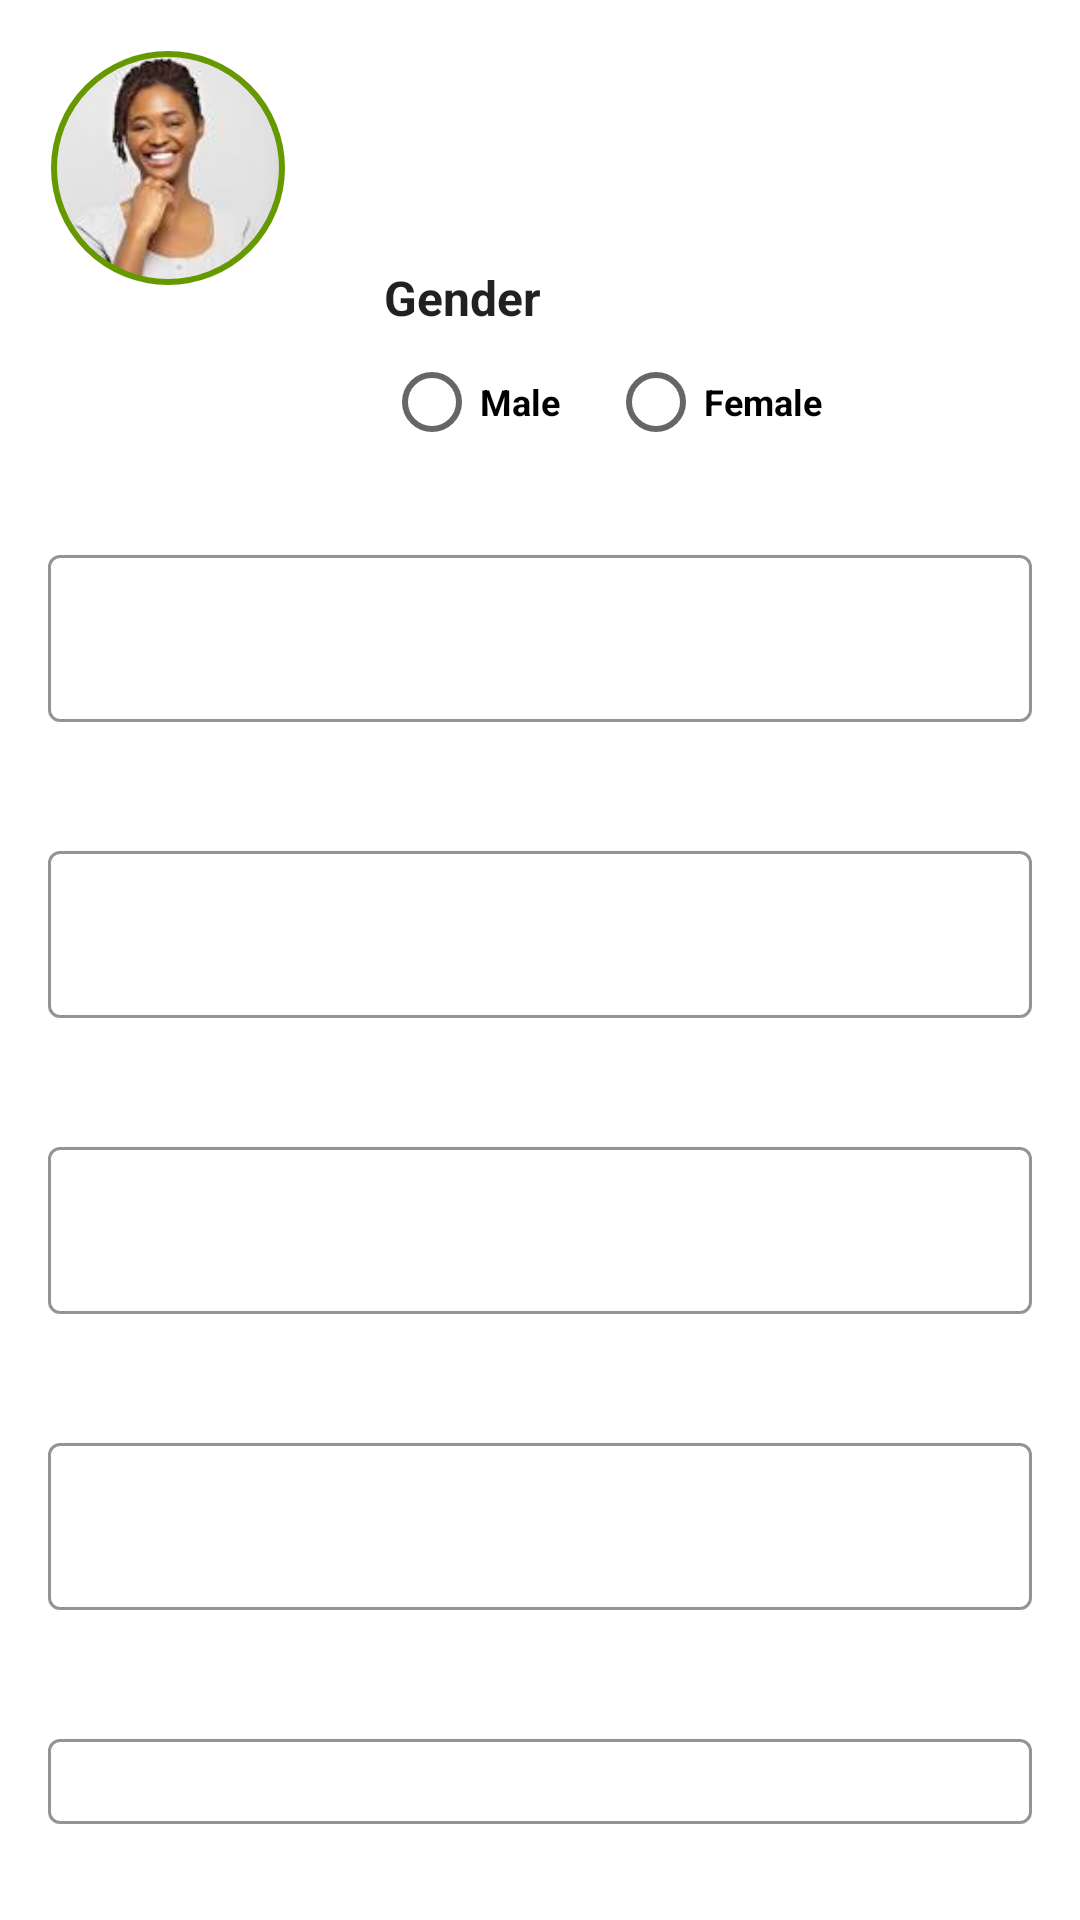

The Android layout XML behind this screen, and the referenced resources:
<!-- AndroidManifest.xml: application theme AppTheme.NoActionBar -->
<!-- res/layout/person_fragment.xml -->
<?xml version="1.0" encoding="utf-8"?>
<LinearLayout
    xmlns:android="http://schemas.android.com/apk/res/android"
    xmlns:app="http://schemas.android.com/apk/res-auto"
    android:layout_width="match_parent"
    android:layout_height="wrap_content"
    android:orientation="vertical">
<LinearLayout
    android:layout_width="match_parent"
    android:layout_height="wrap_content"
    android:orientation="vertical"
    android:padding="@dimen/spacing_medium">

      <androidx.constraintlayout.widget.ConstraintLayout
          android:layout_width="match_parent"
          android:layout_height="wrap_content">
          <com.google.android.material.imageview.ShapeableImageView
              android:layout_width="@dimen/profile_photo"
              android:layout_height="@dimen/profile_photo"
              android:src="@drawable/sample_profile"
              android:layout_marginBottom="16dp"
              android:layout_alignParentEnd="true"
              android:id="@+id/iv_profile_photo"
              app:shapeAppearanceOverlay="@style/roundImageView"
              app:layout_constraintLeft_toLeftOf="parent"
              app:layout_constraintTop_toTopOf="parent"
              android:padding="@dimen/spacing_xxs"
              app:strokeColor="@android:color/holo_green_dark"
              app:strokeWidth="@dimen/spacing_xxs"/>

          <include layout="@layout/icon_button"
              android:id="@+id/v_take_photo"
              android:layout_marginStart="@dimen/spacing_xxl"
              android:layout_width="wrap_content"
              android:layout_height="wrap_content"
              app:layout_constraintLeft_toRightOf="@+id/iv_profile_photo"
              app:layout_constraintTop_toTopOf="parent"/>
          <include layout="@layout/icon_button"
              android:id="@+id/v_upload_photo"
              android:layout_marginStart="@dimen/spacing_medium"
              android:layout_width="wrap_content"
              android:layout_height="wrap_content"
              app:layout_constraintLeft_toRightOf="@+id/v_take_photo"
              app:layout_constraintTop_toTopOf="parent"/>

          <TextView
              android:id="@+id/tv_gender_label"
              android:layout_width="wrap_content"
              android:layout_height="wrap_content"
              android:textColor="@color/primaryBlack"
              android:textStyle="bold"
              android:textSize="@dimen/font_medium"
              app:layout_constraintStart_toStartOf="@+id/v_take_photo"
              app:layout_constraintTop_toBottomOf="@+id/v_take_photo"
              android:text="@string/gender"
              android:layout_marginTop="@dimen/spacing_medium"/>
          <RadioGroup
              android:layout_width="wrap_content"
              android:layout_height="wrap_content"
              app:layout_constraintStart_toStartOf="@+id/tv_gender_label"
              app:layout_constraintTop_toBottomOf="@+id/tv_gender_label"
              android:orientation="horizontal">
              <RadioButton
                  android:id="@+id/rb_male"
                  android:layout_width="wrap_content"
                  android:layout_height="wrap_content"
                  android:text="@string/male"
                  android:textSize="@dimen/font_small"
                  android:textStyle="bold"
                  android:layout_marginEnd="@dimen/spacing_medium"/>
              <RadioButton
                  android:id="@+id/rb_female"
                  android:layout_width="wrap_content"
                  android:layout_height="wrap_content"
                  android:text="@string/female"
                  android:textSize="@dimen/font_small"
                  android:textStyle="bold"/>
          </RadioGroup>
      </androidx.constraintlayout.widget.ConstraintLayout>

       <include
           android:id="@+id/v_first_name"
           layout="@layout/text_input"/>
       <include
           android:id="@+id/v_last_name"
           layout="@layout/text_input"/>
       <include
           android:id="@+id/v_birth_place"
           layout="@layout/text_input"/>
       <include
           android:id="@+id/v_dob"
           layout="@layout/text_input"/>
       <include
           android:id="@+id/v_house_number"
           layout="@layout/text_input"/>
       <include
           android:id="@+id/v_community"
           layout="@layout/text_input"/>
       <include
           android:id="@+id/v_occupation"
           layout="@layout/text_input"/>
       <include
           android:id="@+id/v_district"
           layout="@layout/text_input"/>
       <include
           android:id="@+id/v_region"
           layout="@layout/text_input"/>
       <include
           android:id="@+id/v_marital_status"
           layout="@layout/text_input"/>
    <TextView
        android:id="@+id/tv_bio"
        android:layout_width="wrap_content"
        android:layout_height="wrap_content"
        android:textStyle="bold"
        android:text="@string/bio"
        android:textSize="@dimen/font_medium"
        android:textColor="@color/primaryBlack" />
    <com.google.android.material.textfield.TextInputLayout
        android:id="@+id/bio_text_input_layout"
        style="@style/Widget.MaterialComponents.TextInputLayout.OutlinedBox"
        android:layout_width="match_parent"
        android:layout_height="wrap_content"
        app:errorTextAppearance="@style/ErrorTextAppearance"
        app:boxStrokeColor="@android:color/holo_green_dark"
        android:layout_marginBottom="@dimen/spacing_xxxl">

        <com.google.android.material.textfield.TextInputEditText
            android:id="@+id/et_bio"
            android:layout_width="match_parent"
            android:layout_height="wrap_content"
            android:minLines="6"
            android:hint="@string/write_short_description"
            android:gravity="start"/>

    </com.google.android.material.textfield.TextInputLayout>
    <LinearLayout
        android:layout_width="wrap_content"
        android:layout_height="wrap_content"
        android:orientation="horizontal"
        android:layout_marginBottom="@dimen/spacing_xxxxxl"
        android:layout_gravity="center_horizontal">
        <androidx.appcompat.widget.AppCompatButton
            android:id="@+id/btn_reset"
            android:layout_width="100dp"
            android:layout_height="wrap_content"
            style="@style/Button.Primary"
            android:text="@string/reset"
            android:textColor="@android:color/white"
            android:background="@drawable/curve_green_bg"
            android:layout_marginEnd="@dimen/spacing_medium"/>
        <androidx.appcompat.widget.AppCompatButton
            android:id="@+id/btn_save"
            android:layout_width="100dp"
            android:layout_height="wrap_content"
            style="@style/Button.Primary"
            android:text="@string/save"
            android:textColor="@color/primaryBlack"
            android:background="@drawable/ring_green_bg"/>
    </LinearLayout>
</LinearLayout>

</LinearLayout>
<!-- res/layout/icon_button.xml (included above) -->
<?xml version="1.0" encoding="utf-8"?>
<LinearLayout xmlns:android="http://schemas.android.com/apk/res/android"
    android:orientation="vertical"
    android:layout_width="wrap_content"
    android:layout_height="wrap_content"
    android:gravity="center_horizontal">
    <ImageView
        android:layout_width="@dimen/spacing_xxl"
        android:layout_height="@dimen/spacing_xxl"
        android:layout_marginBottom="@dimen/spacing_small"
        android:id="@+id/iv_icon"
        android:padding="@dimen/spacing_small"/>
<TextView
    android:id="@+id/tv_icon_label"
    android:layout_width="wrap_content"
    android:layout_height="wrap_content"
    android:textColor="@color/primaryBlack"
    android:textStyle="bold"
    android:textSize="@dimen/font_small"/>
</LinearLayout>
<!-- res/layout/text_input.xml (included above) -->
<?xml version="1.0" encoding="utf-8"?>
<LinearLayout xmlns:android="http://schemas.android.com/apk/res/android"
    xmlns:app="http://schemas.android.com/apk/res-auto"
    android:orientation="vertical"
    android:layout_width="match_parent"
    android:layout_height="wrap_content"
    android:paddingBottom="@dimen/spacing_medium">
    <TextView
        android:id="@+id/tv_label"
        android:layout_width="wrap_content"
        android:layout_height="wrap_content"
        android:textStyle="bold"
        android:textSize="@dimen/font_medium"
        android:textColor="@color/primaryBlack" />
    <com.google.android.material.textfield.TextInputLayout
        android:id="@+id/text_input_layout"
        style="@style/Widget.MaterialComponents.TextInputLayout.OutlinedBox"
        android:layout_width="match_parent"
        android:layout_height="wrap_content"
        app:errorTextAppearance="@style/ErrorTextAppearance"
        app:boxStrokeColor="@android:color/holo_green_dark">

        <com.google.android.material.textfield.TextInputEditText
            android:id="@+id/et_first_name"
            android:layout_width="match_parent"
            android:layout_height="wrap_content" />

    </com.google.android.material.textfield.TextInputLayout>
</LinearLayout>
<!-- resources referenced by this layout -->
<resources>
  <color name="primaryBlack">#DE000000</color>
  <dimen name="font_medium">16sp</dimen>
  <dimen name="font_small">12sp</dimen>
  <dimen name="profile_photo">80dp</dimen>
  <dimen name="spacing_medium">16dp</dimen>
  <dimen name="spacing_small">8dp</dimen>
  <dimen name="spacing_xxl">32dp</dimen>
  <dimen name="spacing_xxs">2dp</dimen>
  <dimen name="spacing_xxxl">36dp</dimen>
  <dimen name="spacing_xxxxxl">72dp</dimen>
  <!-- drawable curve_green_bg (drawable) -->
  <?xml version="1.0" encoding="utf-8"?>
  <shape xmlns:android="http://schemas.android.com/apk/res/android"
      android:shape="rectangle">
  <solid android:color="@android:color/holo_green_dark"/>
      <corners android:radius="@dimen/spacing_medium"/>
  </shape>
  <!-- drawable ring_green_bg (drawable) -->
  <?xml version="1.0" encoding="utf-8"?>
  <shape xmlns:android="http://schemas.android.com/apk/res/android"
      android:shape="rectangle">
  <stroke android:width="@dimen/spacing_xs" android:color="@android:color/holo_green_dark"/>
      <corners android:radius="@dimen/spacing_medium"/>
  </shape>
  <!-- drawable sample_profile: jpeg bitmap (drawable, 2603 bytes) -->
  <string name="bio">Bio</string>
  <string name="female">Female</string>
  <string name="gender">Gender</string>
  <string name="male">Male</string>
  <string name="reset">Reset</string>
  <string name="save">Save</string>
  <string name="write_short_description">Write a short description</string>
  <style name="Button.Primary" parent="Widget.AppCompat.Button">
          <item name="android:textAllCaps">false</item>
          <item name="paddingStart">@dimen/spacing_xxxl</item>
          <item name="paddingEnd">@dimen/spacing_xxxl</item>
          <item name="android:paddingTop">@dimen/spacing_small</item>
          <item name="android:paddingBottom">@dimen/spacing_small</item>
          <item name="android:minHeight">0dp</item>
          <item name="android:minWidth">0dp</item>
          <item name="android:textStyle">bold</item>
      </style>
  <style name="ErrorTextAppearance" parent="TextAppearance.AppCompat">
          <item name="android:textColor">@android:color/holo_red_light</item>
          <item name="android:textSize">16sp</item>
          <item name="android:textStyle">bold|italic</item>
      </style>
  <style name="roundImageView" parent="">
          <item name="cornerFamily">rounded</item>
          <item name="cornerSize">50%</item>
          <item name="background">@drawable/profile_photo_bg</item>
      </style>
  <style name="AppTheme.NoActionBar">
          <item name="windowActionBar">false</item>
          <item name="windowNoTitle">true</item>
      </style>
  <dimen name="spacing_xs">4dp</dimen>
  <!-- drawable profile_photo_bg (drawable) -->
  <?xml version="1.0" encoding="utf-8"?>
  <shape xmlns:android="http://schemas.android.com/apk/res/android"
      android:shape="oval">
  <solid android:color="@android:color/holo_green_dark"/>
  <corners android:radius="@dimen/spacing_medium"/>
   <stroke android:width="@dimen/spacing_xs"
       android:color="@android:color/holo_green_dark"/>
  </shape>
</resources>
